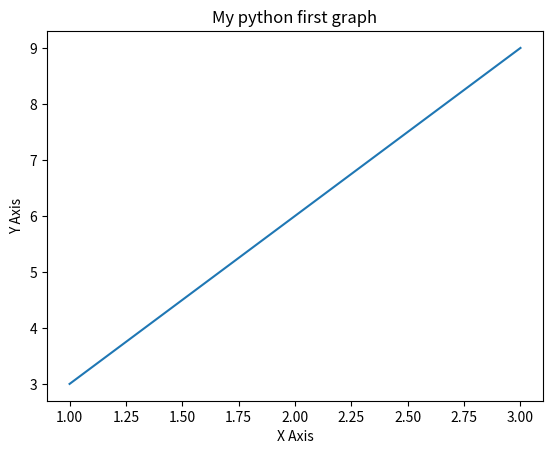

The script that saved this image:
import matplotlib.pyplot as plt
x=[1,2,3]
y=[3,6,9]
plt.plot(x,y)
plt.xlabel("X Axis")
plt.ylabel("Y Axis")
plt.title("My python first graph")
plt.show()
